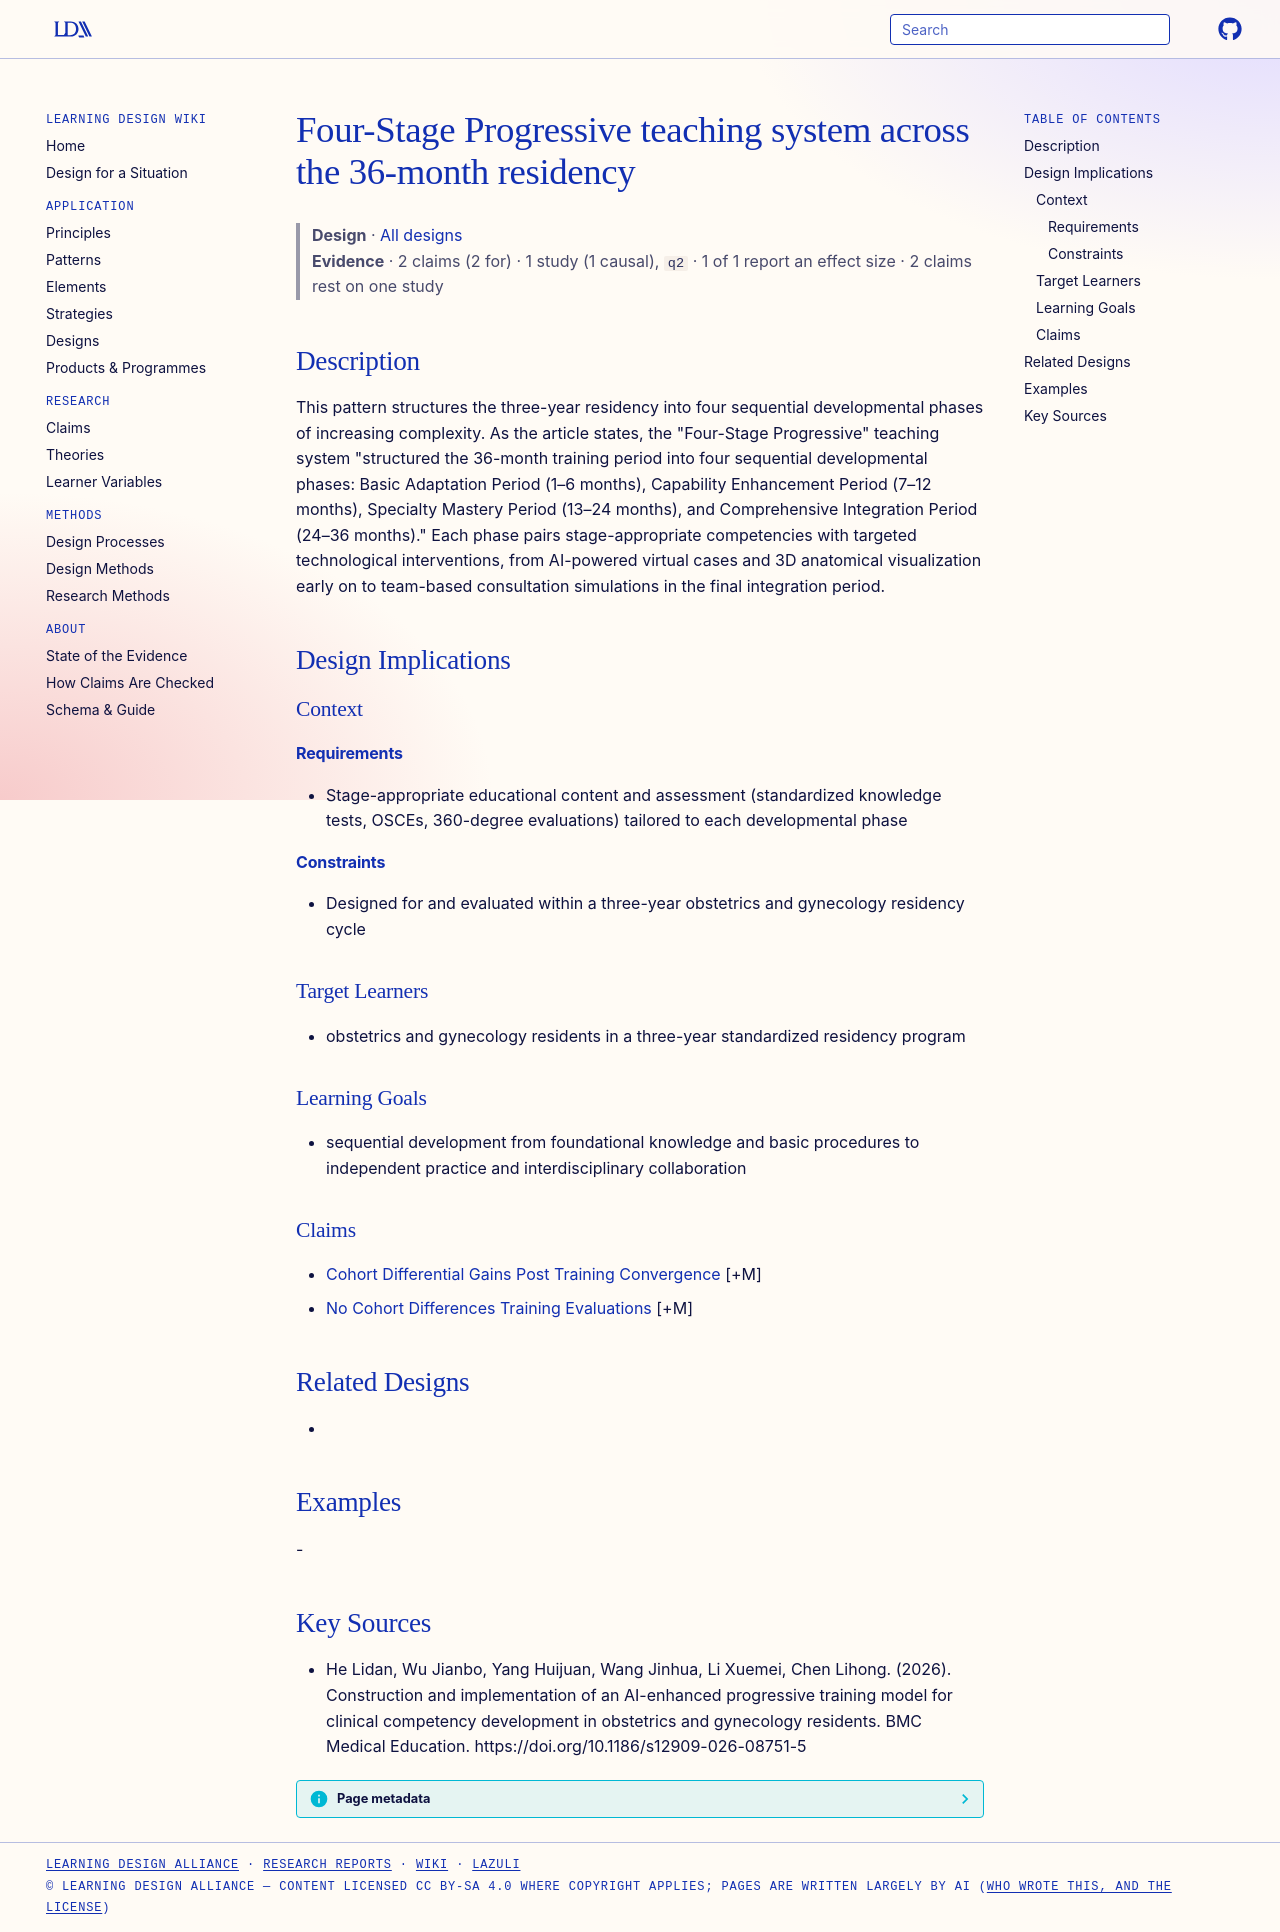

repository: Learning-Design-Alliance/learning-wiki · page: designs/four-stage-progressive-teaching-system/index.html · generator: mkdocs

---
type: design
id: four-stage-progressive-teaching-system
title: Four-Stage Progressive teaching system across the 36-month residency
description: This pattern structures the three-year residency into four sequential developmental phases of increasing complexity.
status: review
generated:
  by: "process:settle-candidates"
  at: 2026-11-05
sources:
  - id: he-lidan-2026
    resource: "https://doi.org/10.1186/s12909-026-08751-5"
    title: "He Lidan, Wu Jianbo, Yang Huijuan, Wang Jinhua, Li Xuemei, Chen Lihong. (2026). Construction and implementation of an AI-enhanced progressive training model for clinical competency development in obstetrics and gynecology residents. BMC Medical Education. https://doi.org/10.1186/s12909-026-08751-5"
    author: He Lidan, Wu Jianbo, Yang Huijuan, Wang Jinhua, Li Xuemei, Chen Lihong
---

# Four-Stage Progressive teaching system across the 36-month residency

> **Design** · [All designs](index.md)
> **Evidence** · 2 claims (2 for) · 1 study (1 causal), `q2` · 1 of 1 report an effect size · 2 claims rest on one study

## Description
This pattern structures the three-year residency into four sequential developmental phases of increasing complexity. As the article states, the "Four-Stage Progressive" teaching system "structured the 36-month training period into four sequential developmental phases: Basic Adaptation Period (1–6 months), Capability Enhancement Period (7–12 months), Specialty Mastery Period (13–24 months), and Comprehensive Integration Period (24–36 months)." Each phase pairs stage-appropriate competencies with targeted technological interventions, from AI-powered virtual cases and 3D anatomical visualization early on to team-based consultation simulations in the final integration period.

## Design Implications

### Context
#### Requirements
- Stage-appropriate educational content and assessment (standardized knowledge tests, OSCEs, 360-degree evaluations) tailored to each developmental phase
#### Constraints
- Designed for and evaluated within a three-year obstetrics and gynecology residency cycle

### Target Learners
- obstetrics and gynecology residents in a three-year standardized residency program

### Learning Goals
- sequential development from foundational knowledge and basic procedures to independent practice and interdisciplinary collaboration

### Claims
- [Cohort Differential Gains Post Training Convergence](../claims/cohort-differential-gains-post-training-convergence.md) [+M]
- [No Cohort Differences Training Evaluations](../claims/no-cohort-differences-training-evaluations.md) [+M]

## Related Designs
- 

## Examples
-

## Key Sources
- He Lidan, Wu Jianbo, Yang Huijuan, Wang Jinhua, Li Xuemei, Chen Lihong. (2026). Construction and implementation of an AI-enhanced progressive training model for clinical competency development in obstetrics and gynecology residents. BMC Medical Education. https://doi.org/10.1186/s12909-026-08751-5
